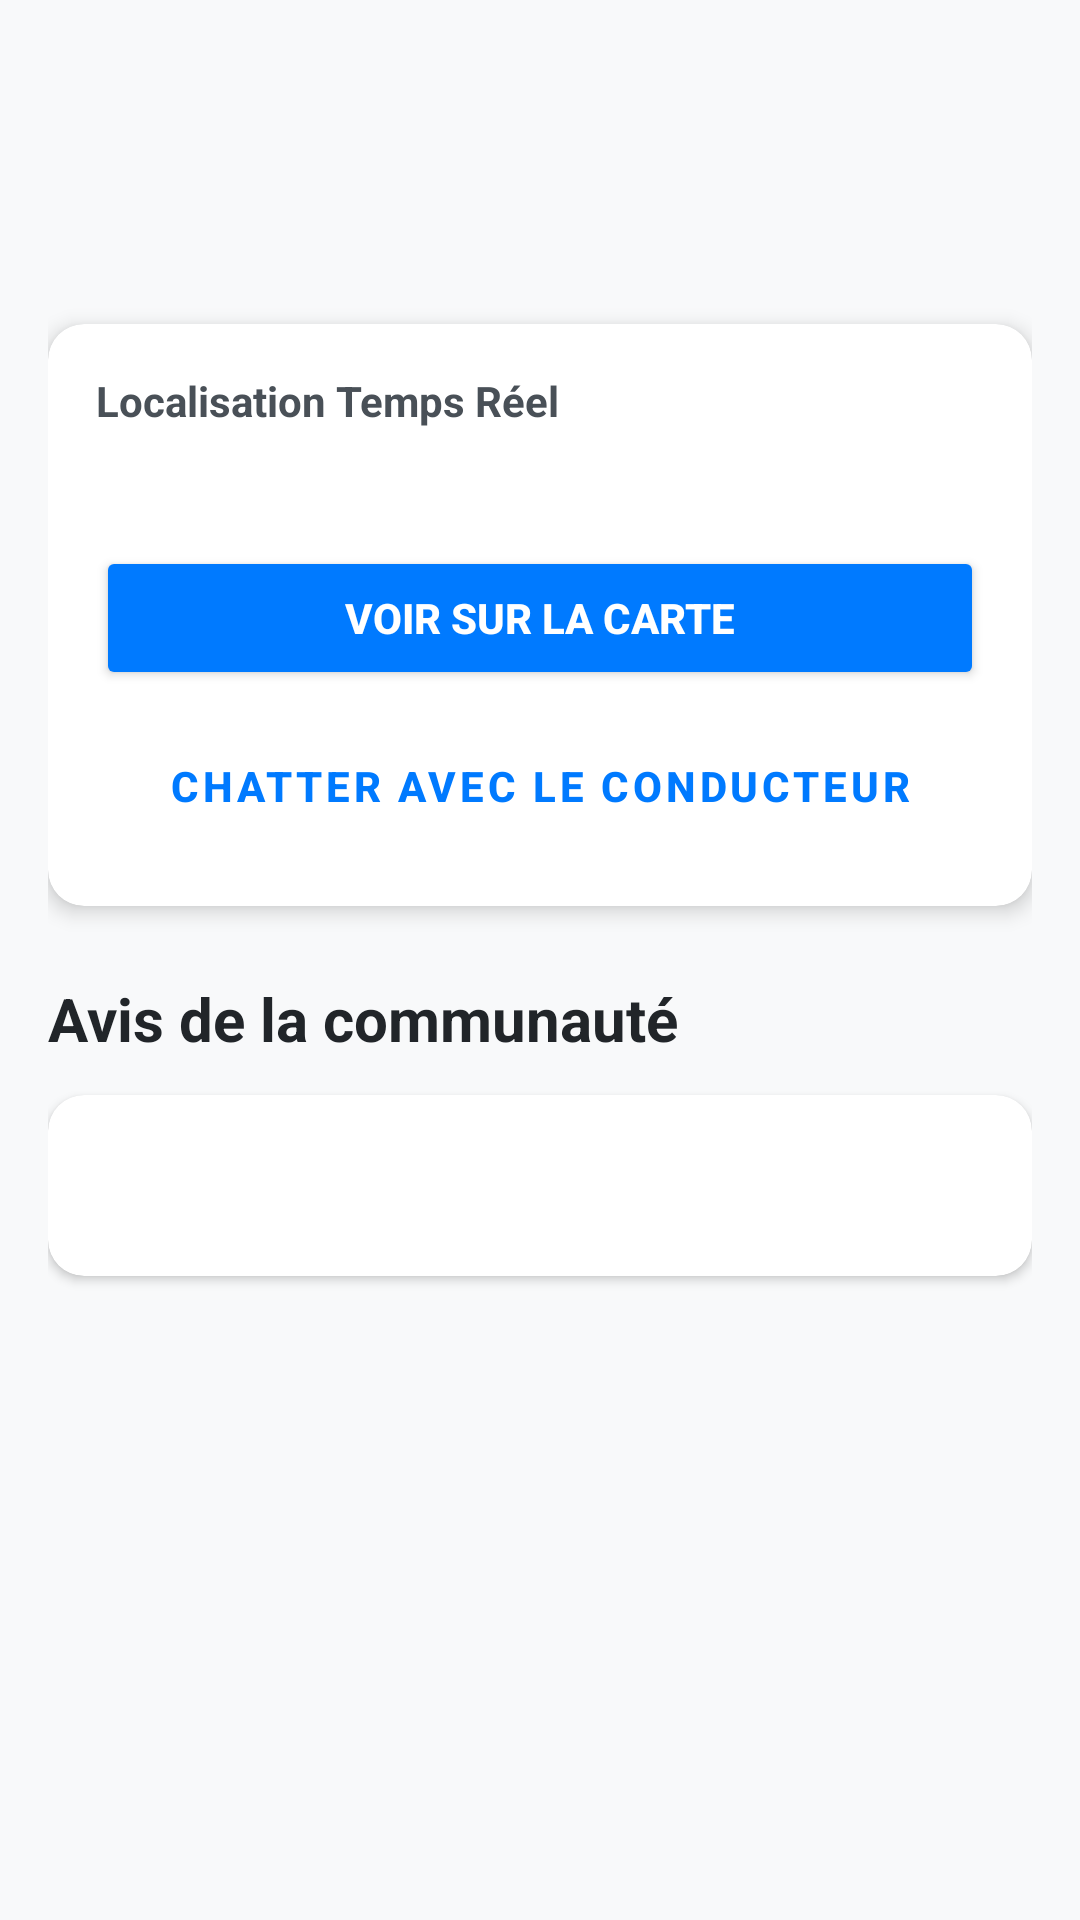

Here is an Android app screen rendered from its layout file. Give the layout XML and the strings, colors and styles it references.
<!-- AndroidManifest.xml: application theme Theme.Rizervi -->
<!-- res/layout/activity_driver_profile.xml -->
<?xml version="1.0" encoding="utf-8"?>
<androidx.core.widget.NestedScrollView xmlns:android="http://schemas.android.com/apk/res/android"
    xmlns:app="http://schemas.android.com/apk/res-auto"
    android:layout_width="match_parent"
    android:layout_height="match_parent"
    android:background="#F8F9FA">

    <LinearLayout
        android:layout_width="match_parent"
        android:layout_height="wrap_content"
        android:orientation="vertical"
        android:padding="16dp">

        <TextView
            android:id="@+id/tvProfileName"
            android:layout_width="wrap_content"
            android:layout_height="wrap_content"
            android:textSize="26sp"
            android:textStyle="bold"
            android:textColor="#212529"
            android:layout_gravity="center_horizontal"
            android:layout_marginTop="10dp"/>

        <TextView
            android:id="@+id/tvProfileRating"
            android:layout_width="wrap_content"
            android:layout_height="wrap_content"
            android:textSize="20sp"
            android:textColor="#FFC107"
            android:textStyle="bold"
            android:layout_gravity="center_horizontal"
            android:layout_marginBottom="20dp"/>

        <androidx.cardview.widget.CardView
            android:layout_width="match_parent"
            android:layout_height="wrap_content"
            android:layout_marginBottom="24dp"
            app:cardCornerRadius="12dp"
            app:cardElevation="4dp">

            <LinearLayout
                android:layout_width="match_parent"
                android:layout_height="wrap_content"
                android:orientation="vertical"
                android:padding="16dp">

                <TextView
                    android:layout_width="wrap_content"
                    android:layout_height="wrap_content"
                    android:text="Localisation Temps Réel"
                    android:textStyle="bold"
                    android:textColor="#495057"
                    android:layout_marginBottom="8dp"/>

                <TextView
                    android:id="@+id/tvLocationInfo"
                    android:layout_width="wrap_content"
                    android:layout_height="wrap_content"
                    android:textColor="#6C757D"
                    android:layout_marginBottom="12dp"/>

                <Button
                    android:id="@+id/btnOpenMap"
                    android:layout_width="match_parent"
                    android:layout_height="wrap_content"
                    android:text="VOIR SUR LA CARTE"
                    android:backgroundTint="#007AFF"
                    android:textColor="#FFFFFF"
                    android:textStyle="bold"
                    android:layout_marginBottom="8dp"/>

                <Button
                    android:id="@+id/btnChatWithDriver"
                    android:layout_width="match_parent"
                    android:layout_height="wrap_content"
                    android:text="CHATTER AVEC LE CONDUCTEUR"
                    style="@style/Widget.MaterialComponents.Button.OutlinedButton"
                    android:textColor="#007AFF"
                    android:textStyle="bold"/>
            </LinearLayout>
        </androidx.cardview.widget.CardView>

        <TextView
            android:layout_width="wrap_content"
            android:layout_height="wrap_content"
            android:text="Avis de la communauté"
            android:textStyle="bold"
            android:textSize="20sp"
            android:textColor="#212529"
            android:layout_marginBottom="12dp"/>

        <androidx.cardview.widget.CardView
            android:layout_width="match_parent"
            android:layout_height="wrap_content"
            app:cardCornerRadius="12dp"
            app:cardElevation="2dp">

            <TextView
                android:id="@+id/tvReviews"
                android:layout_width="match_parent"
                android:layout_height="wrap_content"
                android:padding="20dp"
                android:textColor="#495057"
                android:textSize="15sp"
                android:lineSpacingExtra="8dp"/>
        </androidx.cardview.widget.CardView>

        <View
            android:layout_width="match_parent"
            android:layout_height="40dp"/>

    </LinearLayout>
</androidx.core.widget.NestedScrollView>
<!-- resources referenced by this layout -->
<resources>
  <style name="Theme.Rizervi" parent="Theme.MaterialComponents.DayNight.DarkActionBar">
          
          <item name="colorPrimary">@color/purple_500</item>
          <item name="colorPrimaryVariant">@color/purple_700</item>
          <item name="colorOnPrimary">@color/white</item>
          
          <item name="colorSecondary">@color/teal_200</item>
          <item name="colorSecondaryVariant">@color/teal_700</item>
          <item name="colorOnSecondary">@color/black</item>
          
          <item name="android:statusBarColor">?attr/colorPrimaryVariant</item>
          
      </style>
  <color name="purple_500">#FF6200EE</color>
  <color name="purple_700">#FF3700B3</color>
  <color name="white">#FFFFFFFF</color>
  <color name="teal_200">#FF03DAC5</color>
  <color name="teal_700">#FF018786</color>
  <color name="black">#FF000000</color>
</resources>
